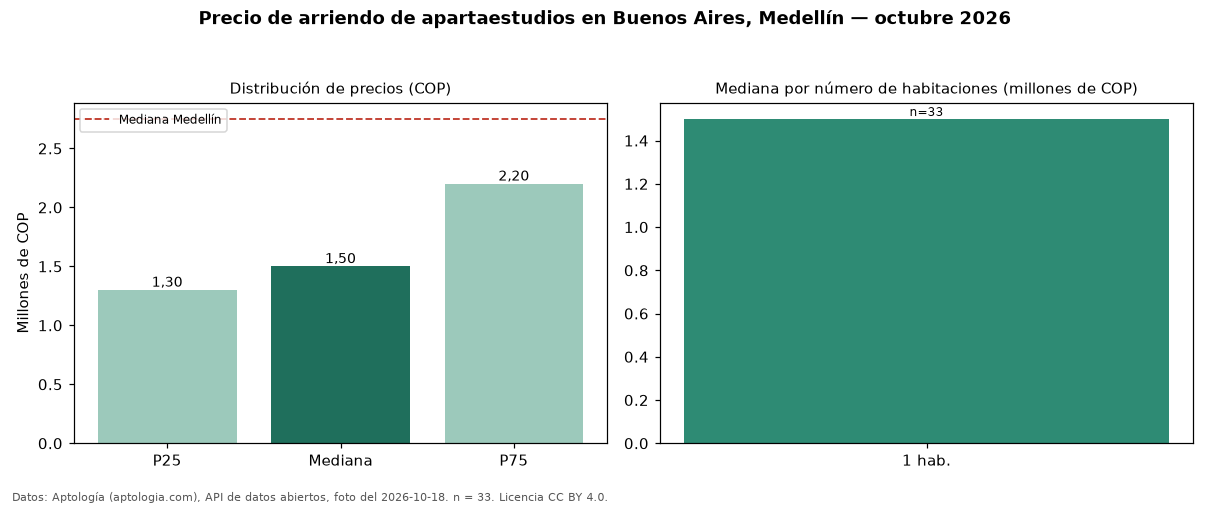

The table this chart was drawn from, first rows:
seccion, metrica, valor_cop, n
precio, p25, 1300000, 33
precio, mediana, 1500000, 33
precio, p75, 2200000, 33
precio, minimo, 890000, 33
precio, maximo, 3000000, 33
parqueadero, avisos_con_parqueadero, 1, 33
habitaciones, 1, 1500000, 33
ciudad, mediana_ciudad, 2750000, 
fuente, fecha_foto, 2026-10-18, 
fuente, atribucion, https://www.aptologia.com/apartaestudios…, 
